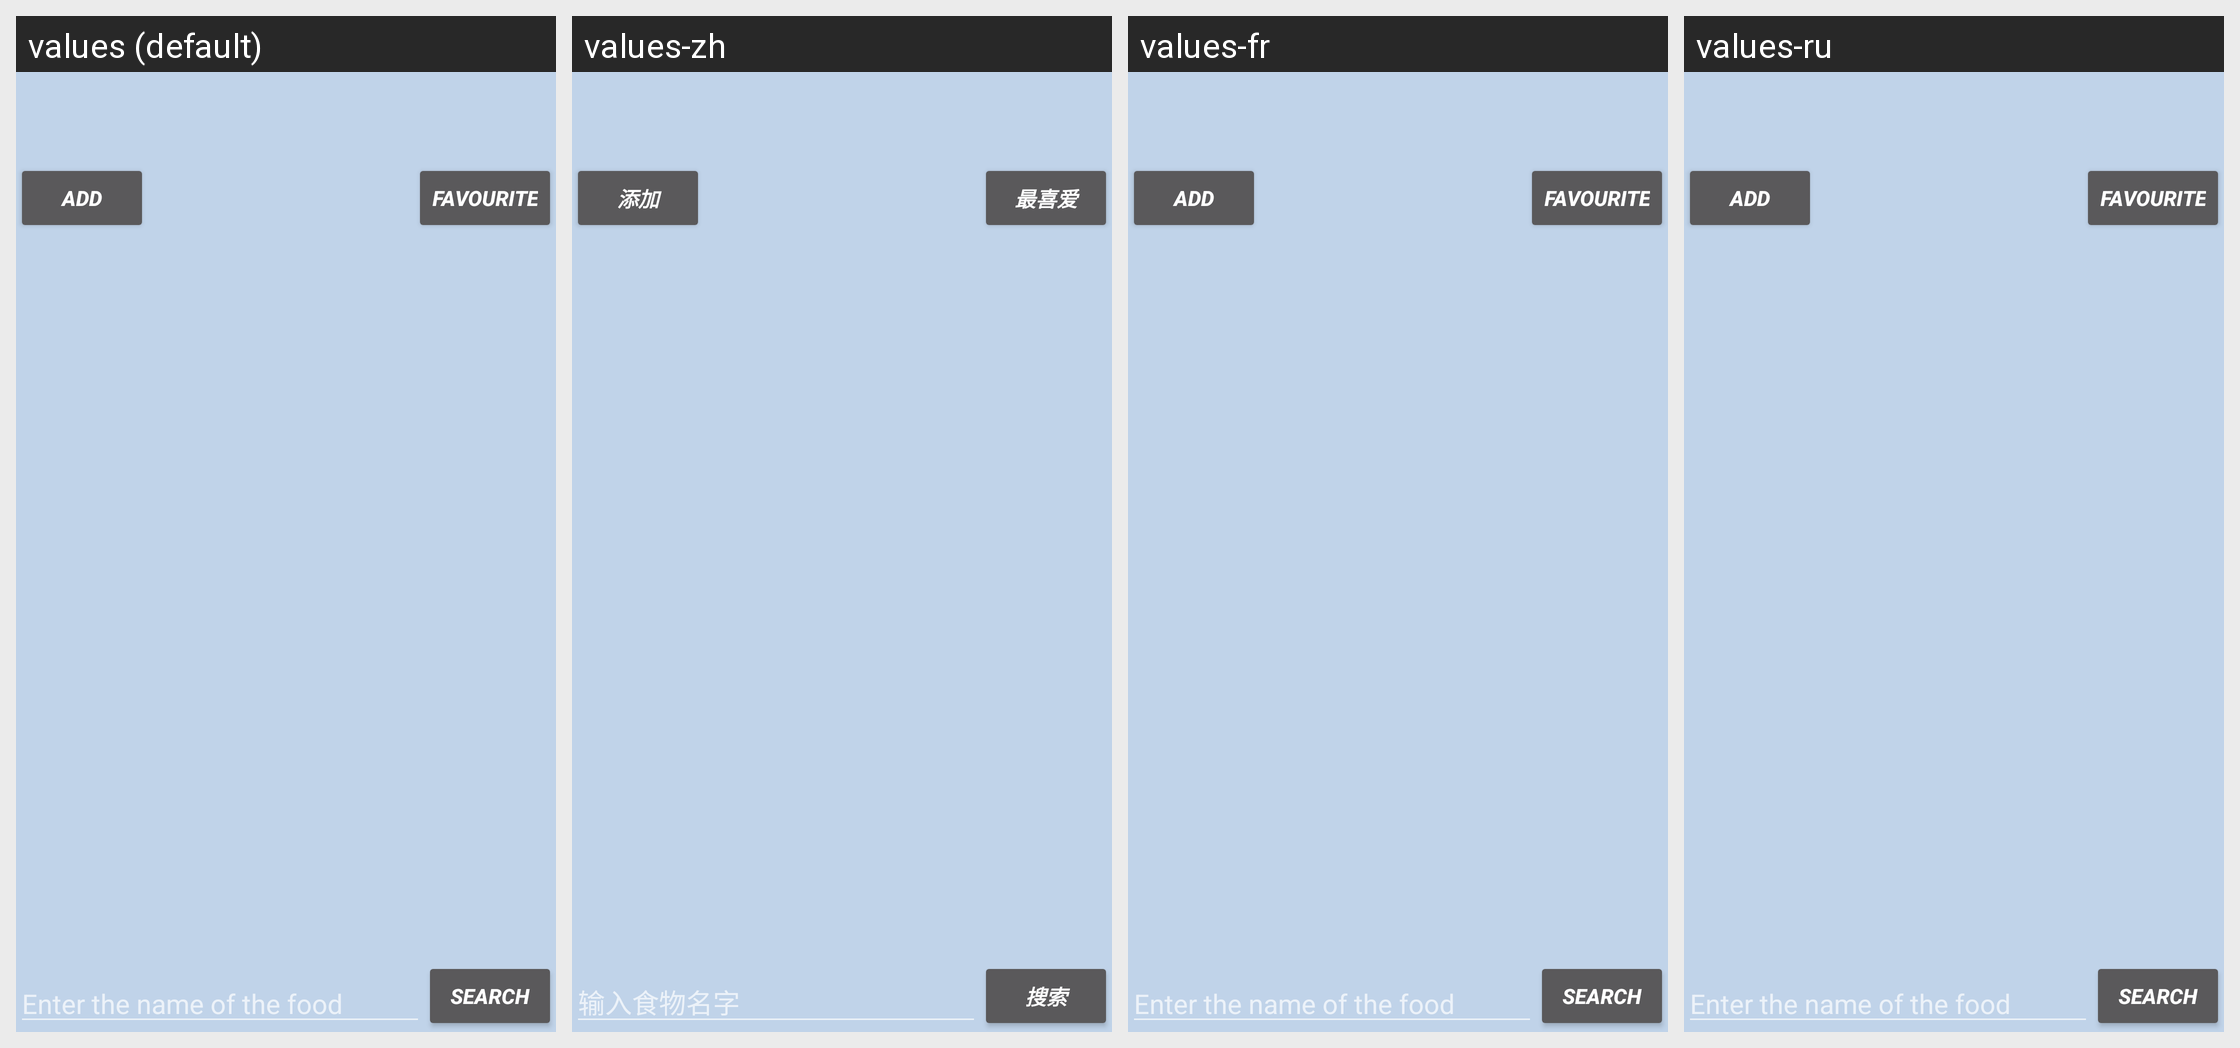

Locale-by-locale string values for the Android screen shown in this grid:
Android screen res/layout/nutrition_activity_search.xml rendered under 4 locales, left to right: values (default), values-zh, values-fr, values-ru. Device: Nexus 5 (rendered at 1080×1920; each locale shown at half size, 540×960, under a caption strip naming it); theme Theme.AppCompat.
Strings drawn on this screen, with the default value and each locale's value (text and hints the layout hard-codes, and strings that could not be matched under every locale, appear in the picture but are not listed):

btn_add
  values: Add
  values-zh: 添加
  values-fr: Add  [not translated; the default value is used]
  values-ru: Add  [not translated; the default value is used]

btn_favourite
  values: Favourite
  values-zh: 最喜爱
  values-fr: Favourite  [not translated; the default value is used]
  values-ru: Favourite  [not translated; the default value is used]

search_hint
  values: Enter the name of the food
  values-zh: 输入食物名字
  values-fr: Enter the name of the food  [not translated; the default value is used]
  values-ru: Enter the name of the food  [not translated; the default value is used]

btn_search
  values: Search
  values-zh: 搜索
  values-fr: Search  [not translated; the default value is used]
  values-ru: Search  [not translated; the default value is used]
